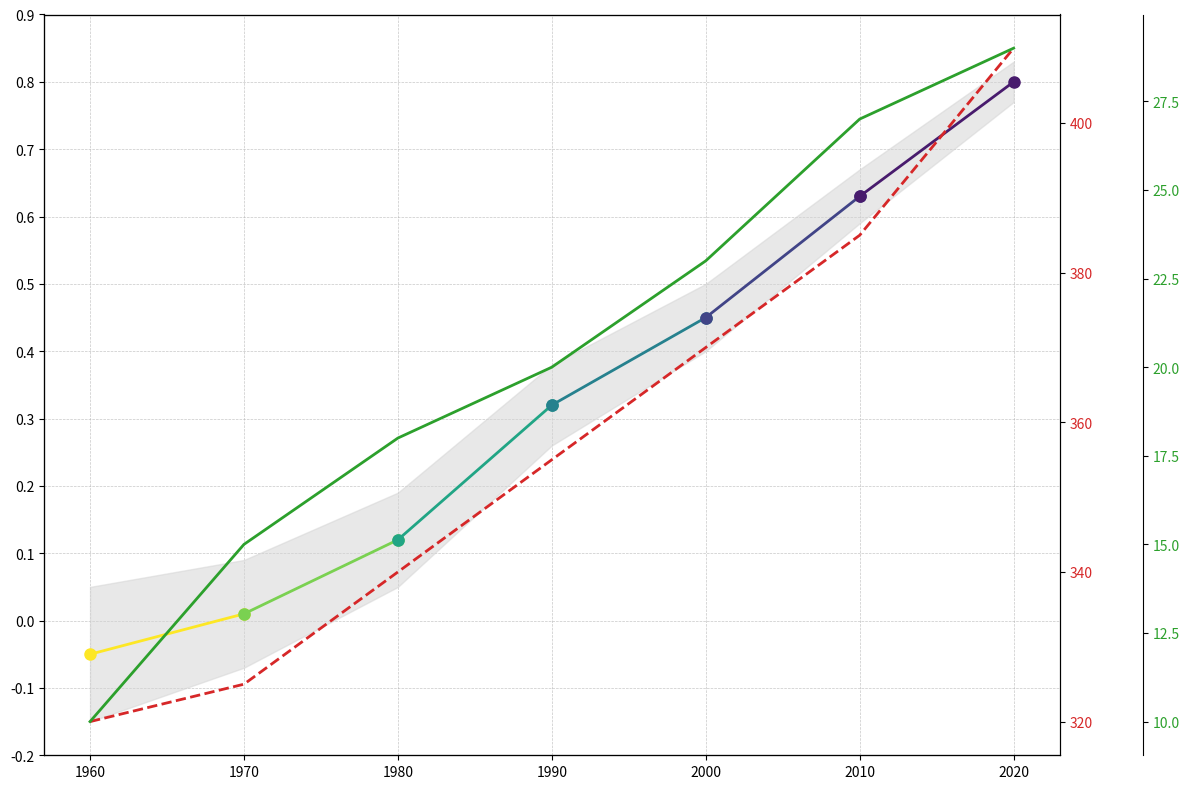

The script that saved this image:
import matplotlib.pyplot as plt
import numpy as np
import matplotlib.cm as cm
import matplotlib.colors as mcolors

decades = np.array([1960, 1970, 1980, 1990, 2000, 2010, 2020])
temperature_anomalies = np.array([-0.05, 0.01, 0.12, 0.32, 0.45, 0.63, 0.80])
uncertainties = np.array([0.1, 0.08, 0.07, 0.06, 0.05, 0.04, 0.03])
co2_levels = np.array([320, 325, 340, 355, 370, 385, 410])
ghg_emissions = np.array([10, 15, 18, 20, 23, 27, 29])

norm = mcolors.Normalize(vmin=min(temperature_anomalies), vmax=max(temperature_anomalies))
cmap = cm.viridis

fig, ax = plt.subplots(figsize=(12, 8))

ax.fill_between(decades, temperature_anomalies - uncertainties, temperature_anomalies + uncertainties, 
                color='lightgray', alpha=0.5)

shuffled_colors = [cmap(norm(temp)) for temp in reversed(temperature_anomalies)]

for i in range(len(decades) - 1):
    ax.plot(decades[i:i+2], temperature_anomalies[i:i+2], marker='o', 
            color=shuffled_colors[i], markersize=8, linewidth=2)

ax.grid(True, which='both', linestyle='--', linewidth=0.5, alpha=0.7)
ax.set_axisbelow(True)
ax.set_yticks(np.arange(-0.2, 1.0, 0.1))

# Additional y-axis for CO2 Levels
ax2 = ax.twinx()
ax2.plot(decades, co2_levels, color='tab:red', linestyle='--', linewidth=2)
ax2.tick_params(axis='y', labelcolor='tab:red')

# New plot for GHG Emissions
ax3 = ax.twinx()
ax3.spines['right'].set_position(('outward', 60))
ax3.plot(decades, ghg_emissions, color='tab:green', linestyle='-', linewidth=2)
ax3.tick_params(axis='y', labelcolor='tab:green')

plt.tight_layout()
plt.show()
